2-way image classification set "train" from GitHub (burakkurt07/Civil-and-Military-Aircraft-Identification-Data-Set); label vocabulary: Cessna 172 training aircraft, Piper PA-28 Cherokee.

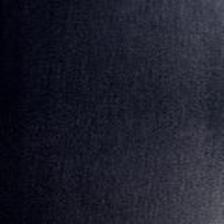
Label: Cessna 172 training aircraft

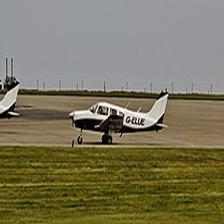
Label: Piper PA-28 Cherokee

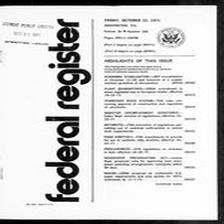
Label: Cessna 172 training aircraft

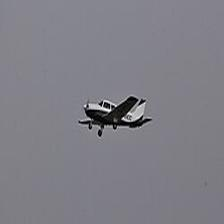
Label: Piper PA-28 Cherokee

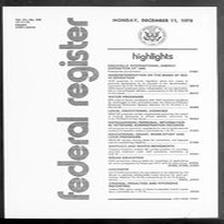
Label: Cessna 172 training aircraft

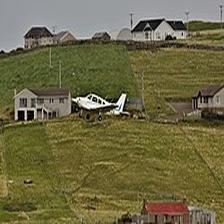
Label: Piper PA-28 Cherokee
